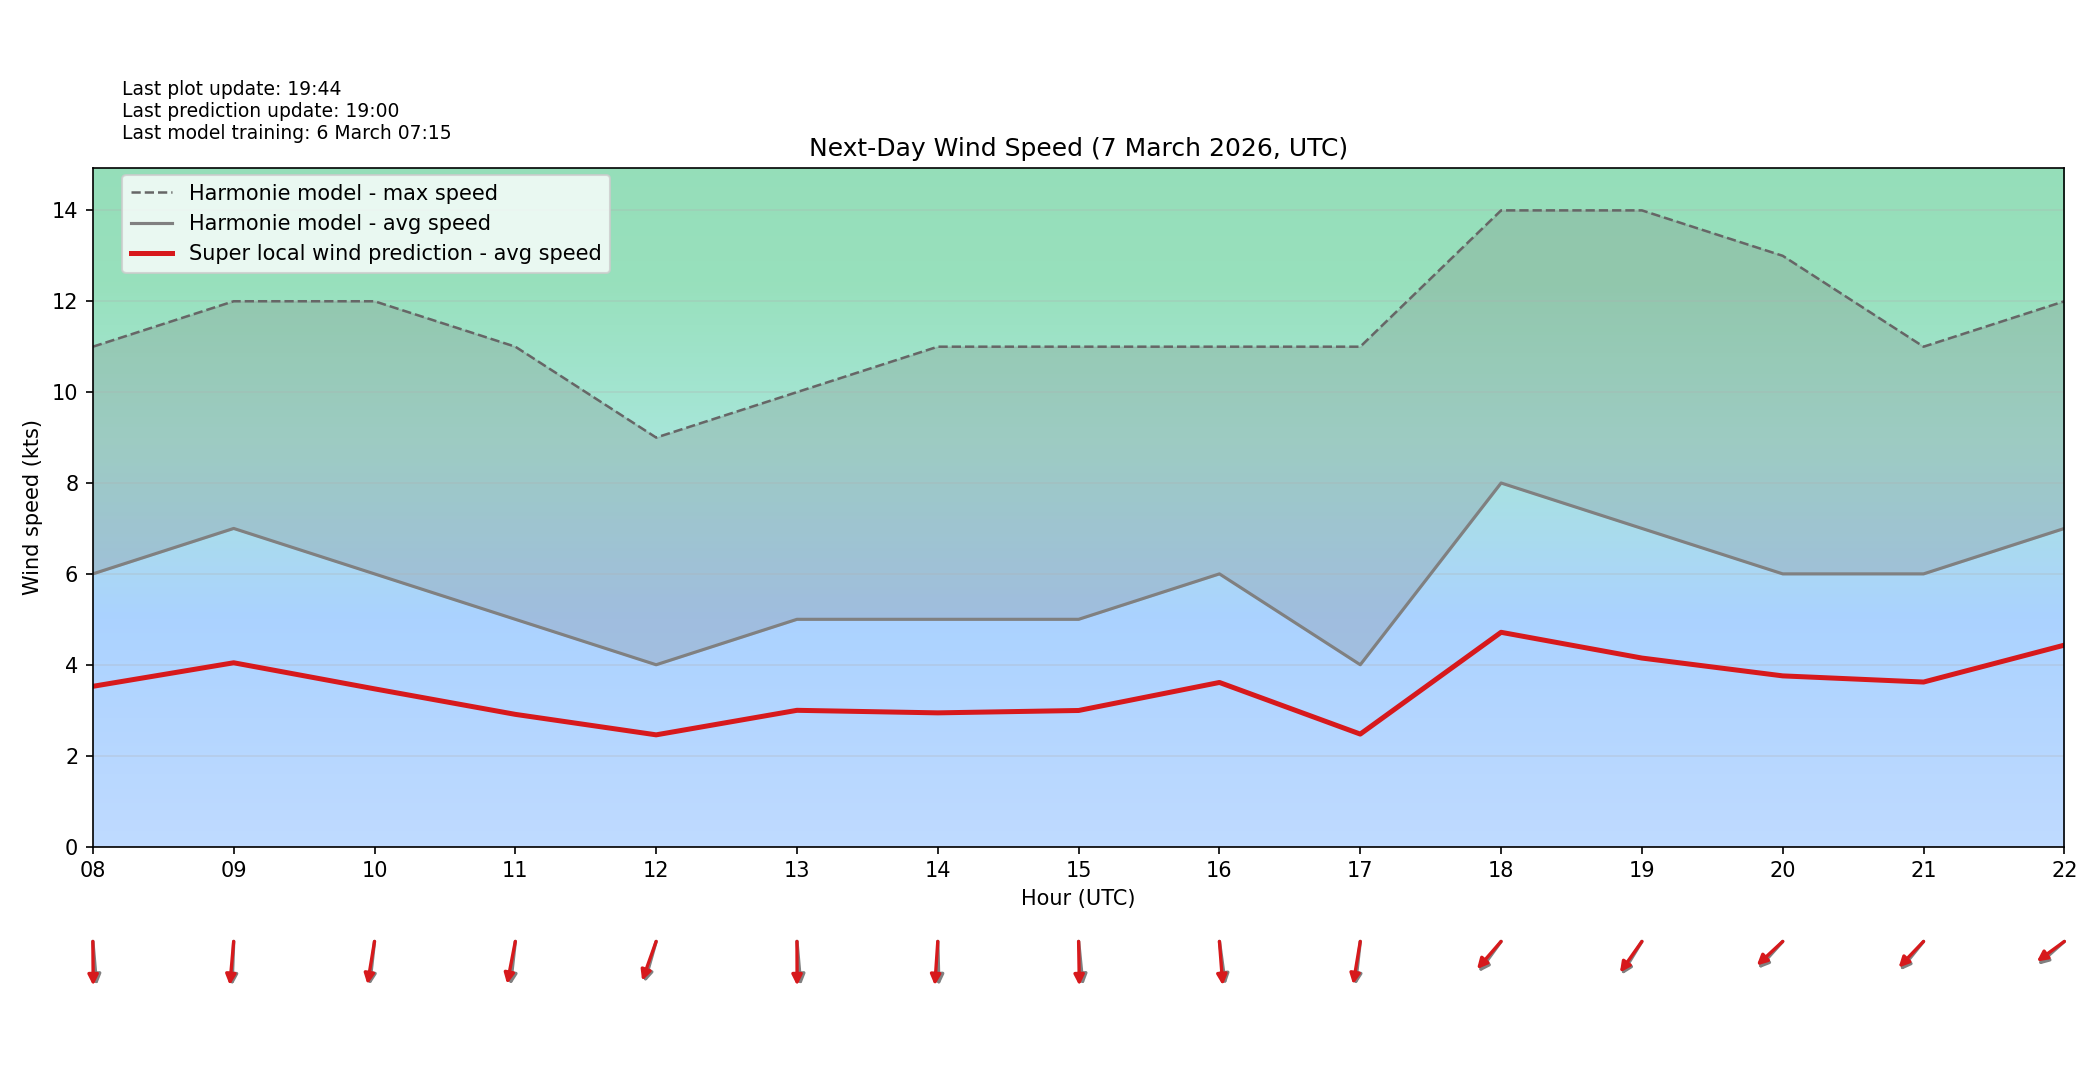

The table this chart was drawn from, first rows:
target_time_utc, hour_utc, forecast_wind_speed, lstm_pred_wind_speed, delta_speed_lstm_minus_forecast, forecast_wind_dir_deg, lstm_pred_wind_dir_deg, delta_dir_lstm_minus_forecast
2026-03-07T00:00:00Z, 00, 6.0, 3.716, -2.284, 340.0, 351, 10.97
2026-03-07T01:00:00Z, 01, 5.0, 3.061, -1.939, 344.0, 351.9, 7.913
2026-03-07T02:00:00Z, 02, 5.0, 3.037, -1.963, 339.0, 343.6, 4.62
2026-03-07T03:00:00Z, 03, 4.0, 2.406, -1.594, 348.0, 352.9, 4.865
2026-03-07T04:00:00Z, 04, 6.0, 3.626, -2.374, 332.0, 336.2, 4.178
2026-03-07T05:00:00Z, 05, 5.0, 3.044, -1.956, 351.0, 355.7, 4.678
2026-03-07T06:00:00Z, 06, 5.0, 2.995, -2.005, 350.0, 356.1, 6.133
2026-03-07T07:00:00Z, 07, 6.0, 3.548, -2.452, 355.0, 0.5542, 5.554
2026-03-07T08:00:00Z, 08, 6.0, 3.525, -2.475, 353.0, 359.3, 6.337
2026-03-07T09:00:00Z, 09, 7.0, 4.044, -2.956, 3.0, 7.158, 4.158
2026-03-07T10:00:00Z, 10, 6.0, 3.47, -2.53, 9.0, 13.14, 4.145
2026-03-07T11:00:00Z, 11, 5.0, 2.908, -2.092, 9.0, 15.37, 6.373
2026-03-07T12:00:00Z, 12, 4.0, 2.457, -1.543, 22.0, 26.87, 4.865
2026-03-07T13:00:00Z, 13, 5.0, 2.997, -2.003, 353.0, 359.7, 6.75
2026-03-07T14:00:00Z, 14, 5.0, 2.941, -2.059, 358.0, 5.53, 7.53
2026-03-07T15:00:00Z, 15, 5.0, 2.993, -2.007, 352.0, 358.6, 6.629
2026-03-07T16:00:00Z, 16, 6.0, 3.61, -2.39, 349.0, 353.8, 4.819
2026-03-07T17:00:00Z, 17, 4.0, 2.474, -1.526, 9.0, 13.29, 4.292
2026-03-07T18:00:00Z, 18, 8.0, 4.714, -3.286, 46.0, 51.13, 5.127
2026-03-07T19:00:00Z, 19, 7.0, 4.147, -2.853, 41.0, 45.16, 4.16
2026-03-07T20:00:00Z, 20, 6.0, 3.755, -2.245, 52.0, 56.94, 4.943
2026-03-07T21:00:00Z, 21, 6.0, 3.619, -2.381, 49.0, 53.69, 4.691
2026-03-07T22:00:00Z, 22, 7.0, 4.432, -2.568, 58.0, 62.89, 4.895
2026-03-07T23:00:00Z, 23, 6.0, 3.744, -2.256, 53.0, 58.65, 5.651
